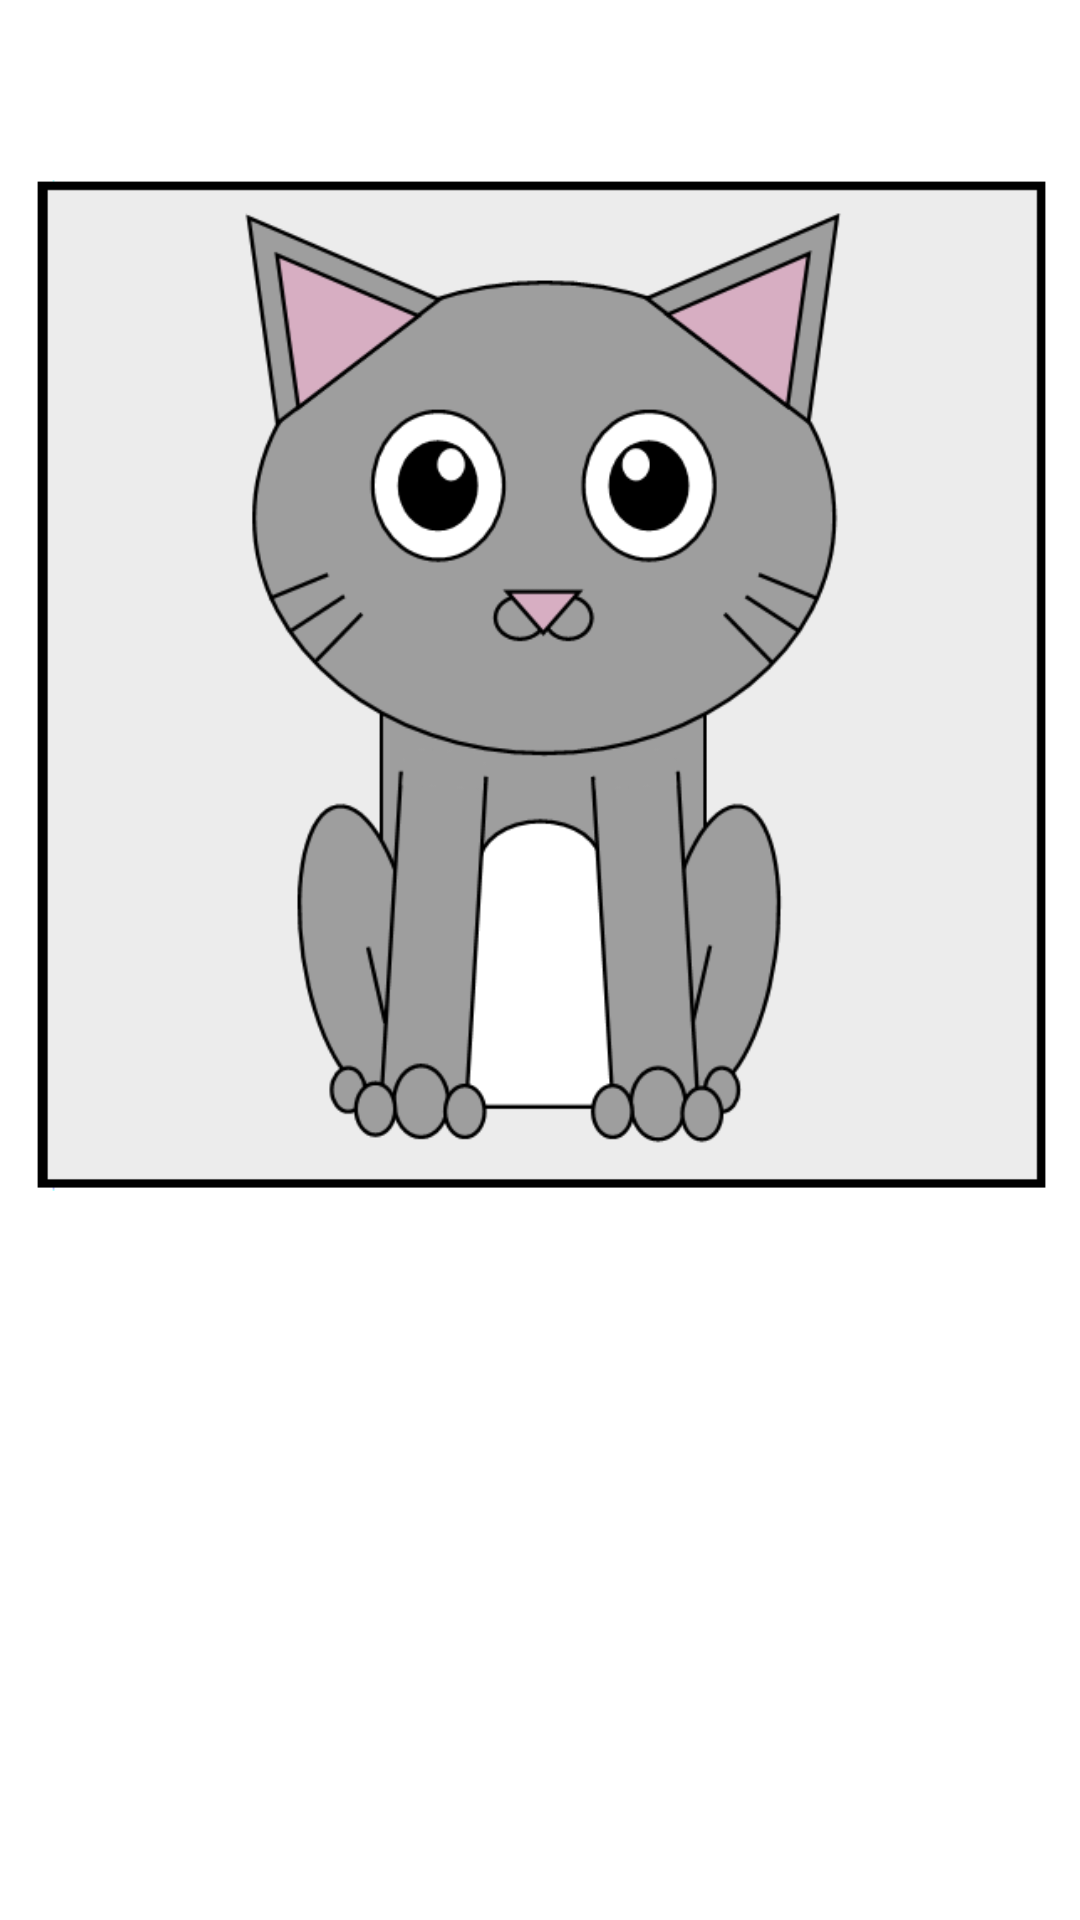

Layout XML and referenced resources for this Android screen:
<!-- AndroidManifest.xml: application theme Theme.KittenHall -->
<!-- res/layout/activity_nft_page.xml -->
<?xml version="1.0" encoding="utf-8"?>
<androidx.constraintlayout.widget.ConstraintLayout xmlns:android="http://schemas.android.com/apk/res/android"
    xmlns:app="http://schemas.android.com/apk/res-auto"
    xmlns:tools="http://schemas.android.com/tools"
    android:layout_width="match_parent"
    android:layout_height="match_parent"
    android:background="@drawable/background"
    tools:context=".NftPage">

    <ImageView
        android:id="@+id/img_backBtn"
        android:layout_width="67dp"
        android:layout_height="45dp"
        android:layout_marginTop="12dp"
        app:layout_constraintStart_toStartOf="parent"
        app:layout_constraintTop_toTopOf="parent"
        app:srcCompat="@drawable/ic_baseline_arrow_back_ios_24" />

    <TextView
        android:id="@+id/txt_nomNFT"
        android:layout_width="232dp"
        android:layout_height="34dp"
        android:layout_marginTop="4dp"
        android:gravity="center_horizontal"
        android:text="TextView"
        android:textColor="#FFFFFF"
        android:textSize="20sp"
        app:layout_constraintEnd_toEndOf="parent"
        app:layout_constraintHorizontal_bias="0.497"
        app:layout_constraintStart_toStartOf="parent"
        app:layout_constraintTop_toBottomOf="@+id/img_profil_nft" />

    <ImageView
        android:id="@+id/img_profil_nft"
        android:layout_width="363dp"
        android:layout_height="337dp"
        android:layout_marginTop="60dp"
        app:layout_constraintEnd_toEndOf="parent"
        app:layout_constraintStart_toStartOf="parent"
        app:layout_constraintTop_toTopOf="parent"
        app:srcCompat="@drawable/nft1" />

    <TextView
        android:id="@+id/txt_valbase"
        android:layout_width="339dp"
        android:layout_height="45dp"
        android:layout_marginStart="36dp"
        android:layout_marginTop="4dp"
        android:gravity="center_vertical"
        android:text="TextView"
        android:textColor="#FFFFFF"
        android:textSize="20sp"
        app:layout_constraintStart_toStartOf="parent"
        app:layout_constraintTop_toBottomOf="@+id/txt_nomNFT" />

    <TextView
        android:id="@+id/txt_valEth"
        android:layout_width="240dp"
        android:layout_height="48dp"
        android:layout_marginStart="36dp"
        android:layout_marginTop="4dp"
        android:gravity="center_vertical"
        android:text="TextView"
        android:textColor="#FFFFFF"
        android:textSize="20sp"
        app:layout_constraintStart_toStartOf="parent"
        app:layout_constraintTop_toBottomOf="@+id/txt_valbase" />

    <TextView
        android:id="@+id/txt_valBtc"
        android:layout_width="240dp"
        android:layout_height="44dp"
        android:layout_marginStart="36dp"
        android:layout_marginTop="24dp"
        android:gravity="center_vertical"
        android:text="TextView"
        android:textColor="#FFFFFF"
        android:textSize="20sp"
        app:layout_constraintStart_toStartOf="parent"
        app:layout_constraintTop_toBottomOf="@+id/txt_valEth" />

    <TextView
        android:id="@+id/txt_valXlm"
        android:layout_width="240dp"
        android:layout_height="44dp"
        android:layout_marginStart="36dp"
        android:layout_marginTop="4dp"
        android:gravity="center_vertical"
        android:text="TextView"
        android:textColor="#FFFFFF"
        android:textSize="20sp"
        app:layout_constraintStart_toStartOf="parent"
        app:layout_constraintTop_toBottomOf="@+id/txt_valBtc" />

    <TextView
        android:id="@+id/txt_percentEth"
        android:layout_width="134dp"
        android:layout_height="48dp"
        android:layout_marginStart="4dp"
        android:layout_marginTop="4dp"
        android:gravity="center_vertical"
        android:text="TextView"
        android:textColor="#FFFFFF"
        android:textSize="20sp"
        app:layout_constraintStart_toEndOf="@+id/txt_valEth"
        app:layout_constraintTop_toBottomOf="@+id/txt_valbase" />

    <TextView
        android:id="@+id/txt_percentBtc"
        android:layout_width="134dp"
        android:layout_height="44dp"
        android:layout_marginStart="4dp"
        android:layout_marginTop="24dp"
        android:gravity="center_vertical"
        android:text="TextView"
        android:textColor="#FFFFFF"
        android:textSize="20sp"
        app:layout_constraintStart_toEndOf="@+id/txt_valBtc"
        app:layout_constraintTop_toBottomOf="@+id/txt_percentEth" />

    <TextView
        android:id="@+id/txt_percentXlm"
        android:layout_width="134dp"
        android:layout_height="44dp"
        android:layout_marginStart="4dp"
        android:layout_marginTop="4dp"
        android:gravity="center_vertical"
        android:text="TextView"
        android:textColor="#FFFFFF"
        android:textSize="20sp"
        app:layout_constraintStart_toEndOf="@+id/txt_valXlm"
        app:layout_constraintTop_toBottomOf="@+id/txt_percentBtc" />

</androidx.constraintlayout.widget.ConstraintLayout>
<!-- resources referenced by this layout -->
<resources>
  <!-- drawable nft1: png bitmap (drawable-v24, 37336 bytes) -->
  <style name="Theme.KittenHall" parent="Theme.MaterialComponents.DayNight.NoActionBar">
          
          <item name="colorPrimary">@color/purple_500</item>
          <item name="colorPrimaryVariant">@color/purple_700</item>
          <item name="colorOnPrimary">@color/white</item>
          
          <item name="colorSecondary">@color/teal_200</item>
          <item name="colorSecondaryVariant">@color/teal_700</item>
          <item name="colorOnSecondary">@color/black</item>
          
          <item name="android:statusBarColor" tools:targetApi="l">?attr/colorPrimaryVariant</item>
          
      </style>
  <color name="purple_500">#FF6200EE</color>
  <color name="purple_700">#FF3700B3</color>
  <color name="white">#FFFFFFFF</color>
  <color name="teal_200">#FF03DAC5</color>
  <color name="teal_700">#FF018786</color>
  <color name="black">#FF000000</color>
</resources>
